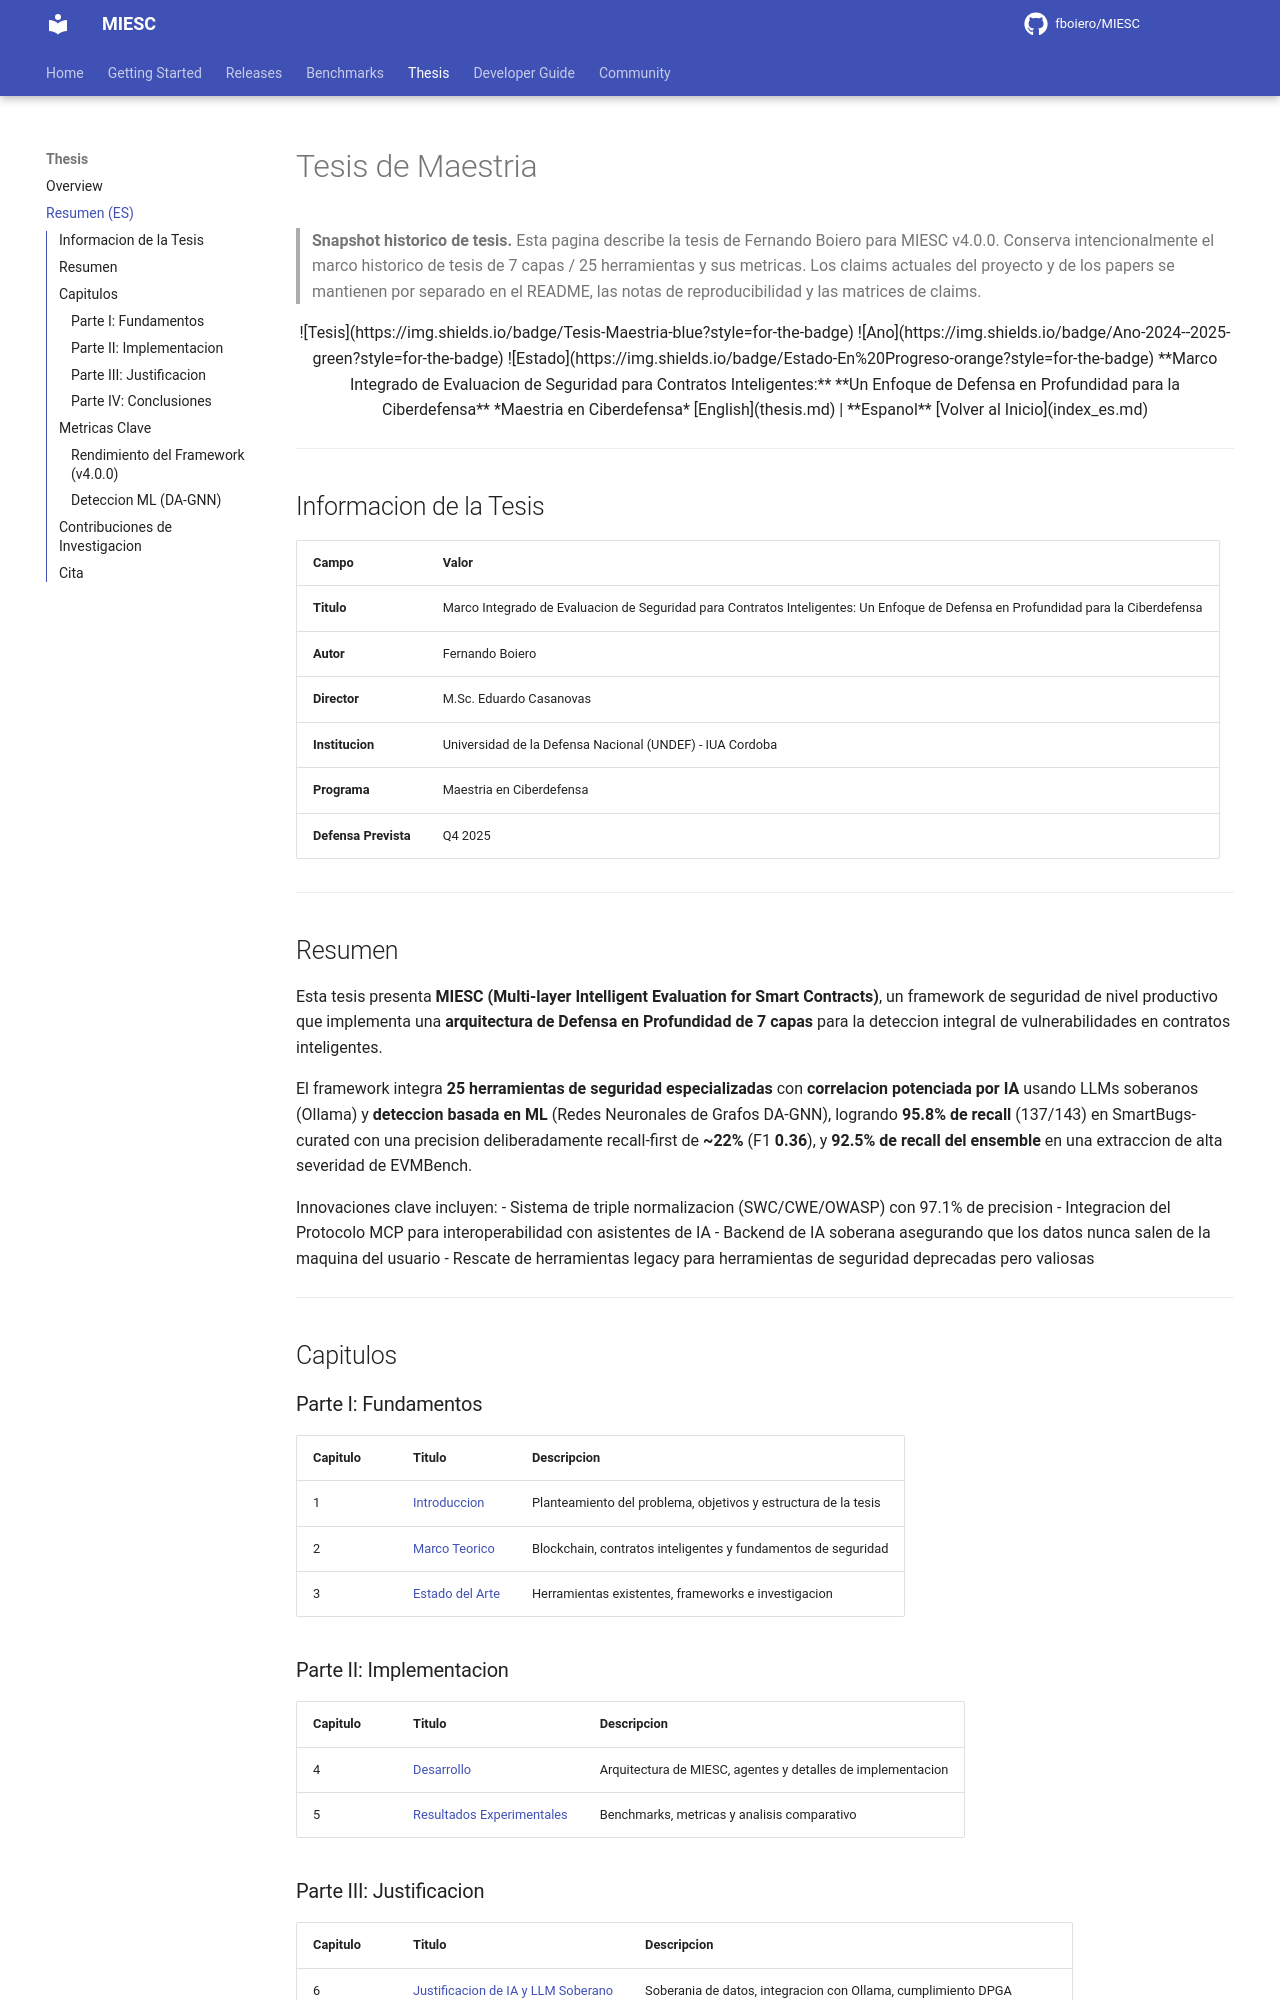

repository: fboiero/MIESC · page: thesis_es/index.html · generator: jekyll

---
layout: default
title: Tesis de Maestria - MIESC
lang: es
---

# Tesis de Maestria

> **Snapshot historico de tesis.** Esta pagina describe la tesis de Fernando
> Boiero para MIESC v4.0.0. Conserva intencionalmente el marco historico de
> tesis de 7 capas / 25 herramientas y sus metricas. Los claims actuales del
> proyecto y de los papers se mantienen por separado en el README, las notas de
> reproducibilidad y las matrices de claims.

<div align="center">

![Tesis](https://img.shields.io/badge/Tesis-Maestria-blue?style=for-the-badge)
![Ano](https://img.shields.io/badge/Ano-2024--2025-green?style=for-the-badge)
![Estado](https://img.shields.io/badge/Estado-En%20Progreso-orange?style=for-the-badge)

**Marco Integrado de Evaluacion de Seguridad para Contratos Inteligentes:**
**Un Enfoque de Defensa en Profundidad para la Ciberdefensa**

*Maestria en Ciberdefensa*

[English](thesis.md) | **Espanol**

[Volver al Inicio](index_es.md)

</div>

---

## Informacion de la Tesis

| Campo | Valor |
|-------|-------|
| **Titulo** | Marco Integrado de Evaluacion de Seguridad para Contratos Inteligentes: Un Enfoque de Defensa en Profundidad para la Ciberdefensa |
| **Autor** | Fernando Boiero |
| **Director** | M.Sc. Eduardo Casanovas |
| **Institucion** | Universidad de la Defensa Nacional (UNDEF) - IUA Cordoba |
| **Programa** | Maestria en Ciberdefensa |
| **Defensa Prevista** | Q4 2025 |

---

## Resumen

Esta tesis presenta **MIESC (Multi-layer Intelligent Evaluation for Smart Contracts)**, un framework de seguridad de nivel productivo que implementa una **arquitectura de Defensa en Profundidad de 7 capas** para la deteccion integral de vulnerabilidades en contratos inteligentes.

El framework integra **25 herramientas de seguridad especializadas** con **correlacion potenciada por IA** usando LLMs soberanos (Ollama) y **deteccion basada en ML** (Redes Neuronales de Grafos DA-GNN), logrando **95.8% de recall** (137/143) en SmartBugs-curated con una precision deliberadamente recall-first de **~22%** (F1 **0.36**), y **92.5% de recall del ensemble** en una extraccion de alta severidad de EVMBench.

Innovaciones clave incluyen:
- Sistema de triple normalizacion (SWC/CWE/OWASP) con 97.1% de precision
- Integracion del Protocolo MCP para interoperabilidad con asistentes de IA
- Backend de IA soberana asegurando que los datos nunca salen de la maquina del usuario
- Rescate de herramientas legacy para herramientas de seguridad deprecadas pero valiosas

---

## Capitulos
